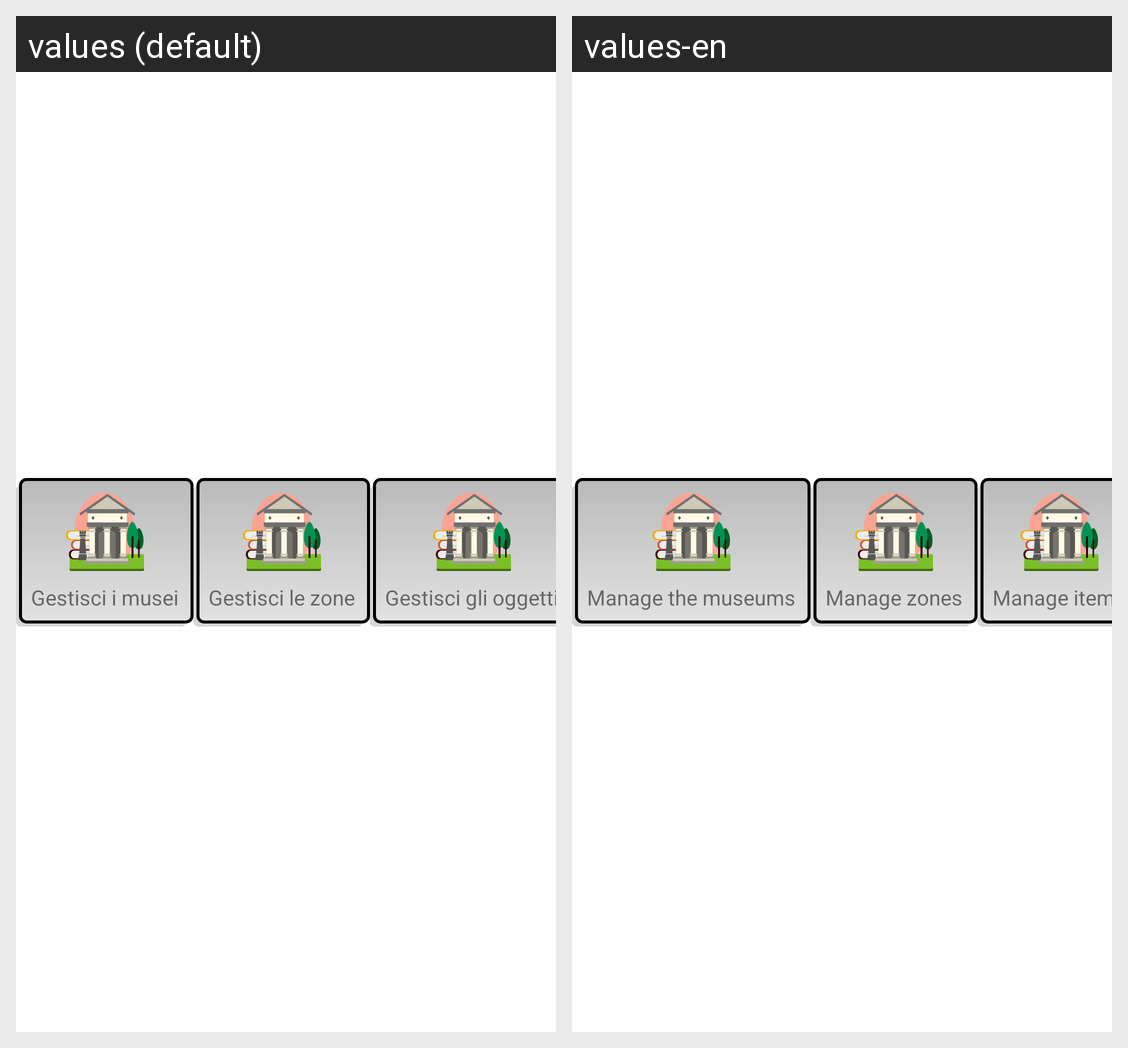

The Android screen above is rendered under two locales of the same app. Produce the string resources it draws, with the default and per-locale values.
Android screen res/layout/fragment_home.xml rendered under 2 locales, left to right: values (default), values-en. Device: Nexus 5 (rendered at 1080×1920; each locale shown at half size, 540×960, under a caption strip naming it); theme Theme.EProject.
Strings drawn on this screen, with the default value and each locale's value (text and hints the layout hard-codes, and strings that could not be matched under every locale, appear in the picture but are not listed):

crud_manage_museo
  values: Gestisci i musei
  values-en: Manage the museums

crud_manage_zona
  values: Gestisci le zone
  values-en: Manage zones

crud_manage_oggetto
  values: Gestisci gli oggetti
  values-en: Manage items
